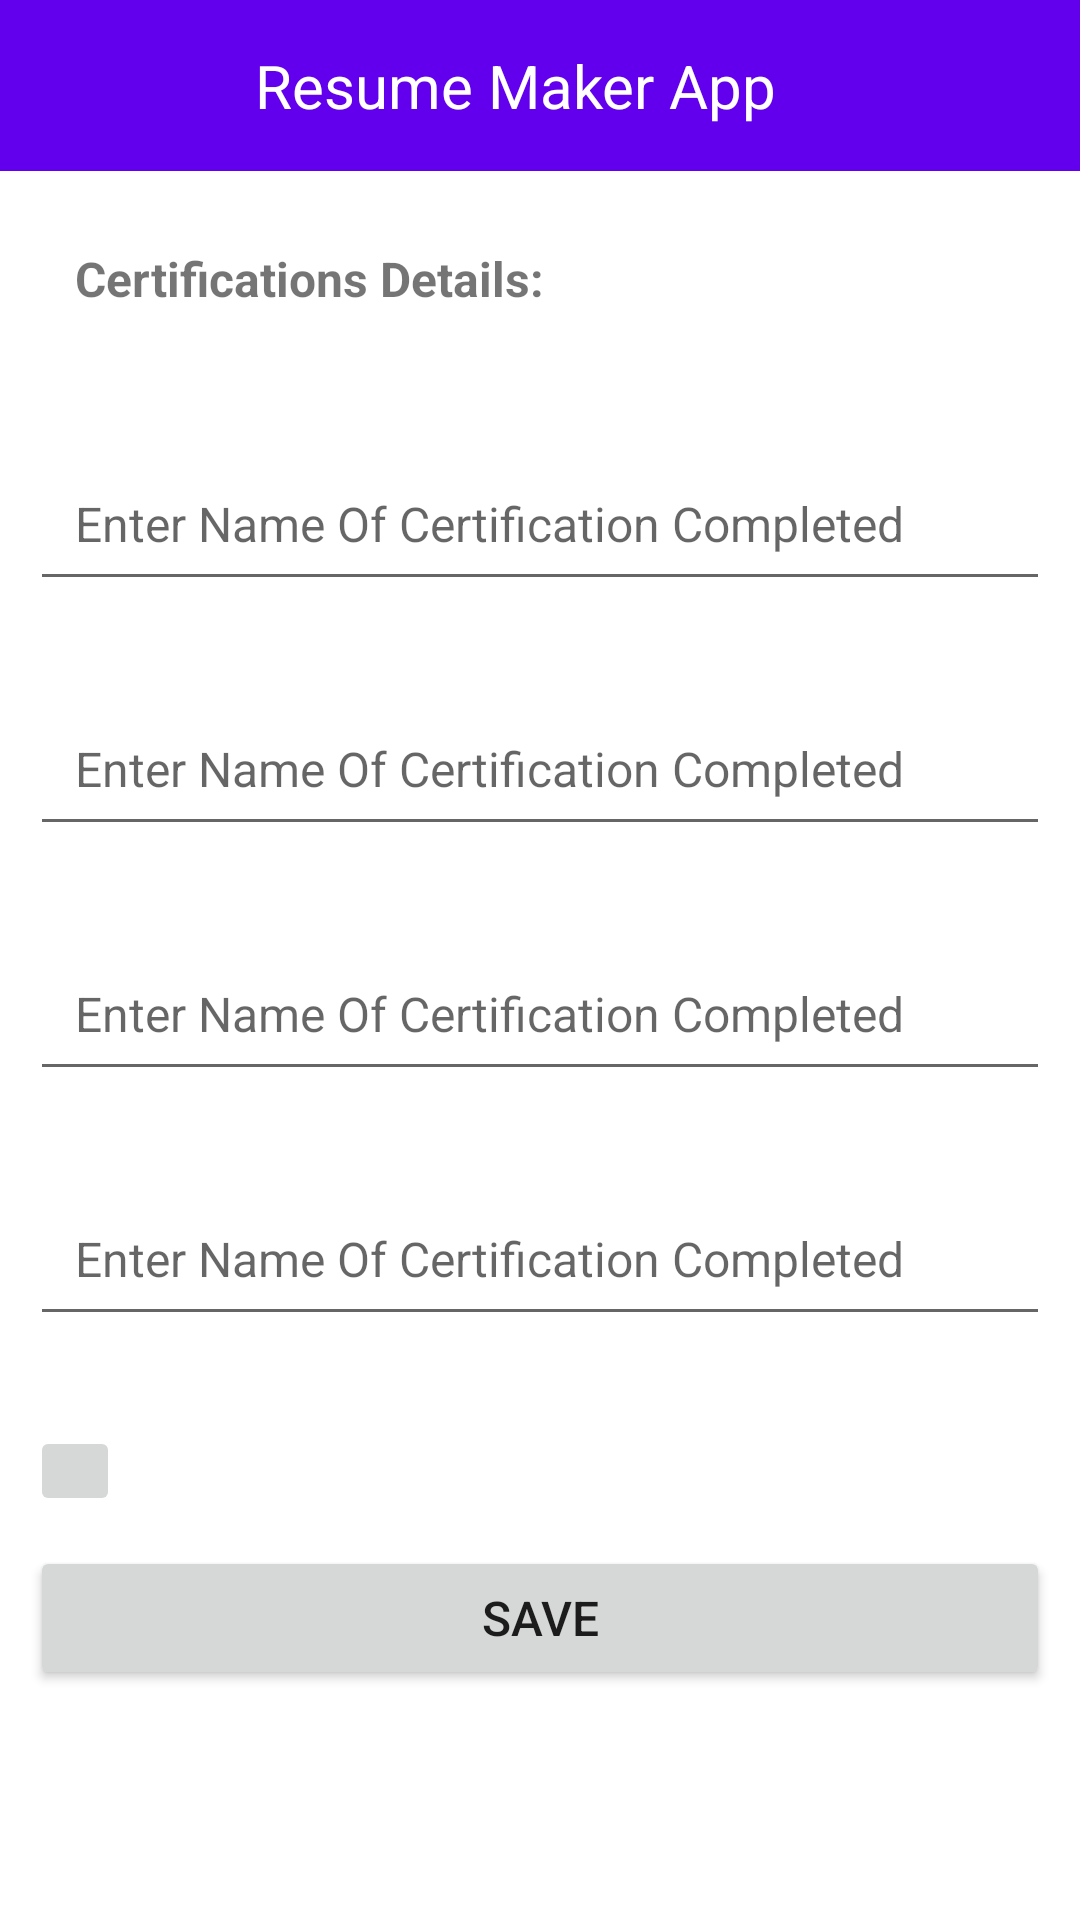

Android layout source for this screen:
<!-- AndroidManifest.xml: application theme Theme.RESUME_MAKER_APP -->
<!-- res/layout/activity_certification_.xml -->
<?xml version="1.0" encoding="utf-8"?>

<LinearLayout xmlns:android="http://schemas.android.com/apk/res/android"
    xmlns:app="http://schemas.android.com/apk/res-auto"
    xmlns:tools="http://schemas.android.com/tools"
    android:layout_width="match_parent"
    android:layout_height="match_parent"
    tools:context=".Education_activity"
    android:orientation="vertical">
    <include layout="@layout/normal_action_activity_bar"/>
    <TextView
        android:id="@+id/certifications"
        android:layout_width="match_parent"
        android:layout_height="wrap_content"
        android:layout_marginLeft="10sp"
        android:layout_marginTop="10sp"
        android:layout_marginRight="10sp"
        android:layout_marginBottom="10sp"
        android:padding="15dp"
        android:text="Certifications Details:"
        android:textSize="16sp"
        android:textStyle="bold" />
    <com.google.android.material.textfield.TextInputEditText
        android:id="@+id/certifications_data1"
        android:padding="15dp"
        android:layout_marginTop="20sp"
        android:layout_width="match_parent"
        android:layout_height="wrap_content"
        android:layout_marginBottom="10sp"
        android:layout_marginLeft="10sp"
        android:layout_marginRight="10sp"
        android:hint="Enter Name Of Certification Completed"
        android:textSize="16sp"/>
    <com.google.android.material.textfield.TextInputEditText
        android:id="@+id/certifications_data2"
        android:padding="15dp"
        android:layout_marginTop="20sp"
        android:layout_width="match_parent"
        android:layout_height="wrap_content"
        android:layout_marginBottom="10sp"
        android:layout_marginLeft="10sp"
        android:layout_marginRight="10sp"
        android:hint="Enter Name Of Certification Completed"
        android:textSize="16sp"/>
    <com.google.android.material.textfield.TextInputEditText
        android:id="@+id/certifications_data3"
        android:padding="15dp"
        android:layout_marginTop="20sp"
        android:layout_width="match_parent"
        android:layout_height="wrap_content"
        android:layout_marginBottom="10sp"
        android:layout_marginLeft="10sp"
        android:layout_marginRight="10sp"
        android:hint="Enter Name Of Certification Completed"
        android:textSize="16sp"/>
    <com.google.android.material.textfield.TextInputEditText
        android:id="@+id/certifications_data4"
        android:padding="15dp"
        android:layout_marginTop="20sp"
        android:layout_width="match_parent"
        android:layout_height="wrap_content"
        android:layout_marginBottom="10sp"
        android:layout_marginLeft="10sp"
        android:layout_marginRight="10sp"
        android:hint="Enter Name Of Certification Completed"
        android:textSize="16sp"/>
    <ImageButton
        android:id="@+id/certifications_data_add"
        android:layout_width="wrap_content"
        android:layout_height="wrap_content"
        android:padding="15dp"
        android:layout_marginTop="20sp"
        android:layout_marginBottom="10sp"
        android:layout_marginLeft="10sp"
        android:layout_marginRight="10sp"
        android:src="@drawable/add_icon"
        />

    <Button
        android:id="@+id/activity_button"
        android:layout_width="match_parent"
        android:layout_height="wrap_content"
        android:text="Save"
        android:layout_marginLeft="10sp"
        android:layout_marginRight="10sp"
        android:textSize="16sp"

        />
</LinearLayout>
<!-- res/layout/normal_action_activity_bar.xml (included above) -->
<?xml version="1.0" encoding="utf-8"?>

<RelativeLayout xmlns:android="http://schemas.android.com/apk/res/android"
    android:layout_width="match_parent"
    android:layout_height="wrap_content"
    android:background="@color/purple_500">
    <RelativeLayout
        android:layout_width="wrap_content"
        android:layout_height="wrap_content">
        <ImageView
            android:id="@+id/back_btn"
            android:layout_width="wrap_content"
            android:layout_height="wrap_content"
            android:layout_marginLeft="20sp"
            android:layout_centerVertical="true"
            android:src="@drawable/back_button"/>

        <TextView
            android:layout_width="wrap_content"
            android:layout_height="wrap_content"
            android:padding="15sp"
            android:text="Resume Maker App"
            android:textColor="@color/white"
            android:textSize="20sp"
            android:layout_marginLeft="70sp" />

    </RelativeLayout>
</RelativeLayout>
<!-- resources referenced by this layout -->
<resources>
  <color name="purple_500">#FF6200EE</color>
  <color name="white">#FFFFFFFF</color>
  <style name="Theme.RESUME_MAKER_APP" parent="Theme.MaterialComponents.DayNight.NoActionBar">
          
          <item name="colorPrimary">@color/purple_500</item>
          <item name="colorPrimaryVariant">@color/purple_700</item>
          <item name="colorOnPrimary">@color/white</item>
          
          <item name="colorSecondary">@color/teal_200</item>
          <item name="colorSecondaryVariant">@color/teal_700</item>
          <item name="colorOnSecondary">@color/black</item>
          
          <item name="android:statusBarColor" tools:targetApi="l">?attr/colorPrimaryVariant</item>
          
      </style>
  <color name="purple_700">#FF3700B3</color>
  <color name="teal_200">#FF03DAC5</color>
  <color name="teal_700">#FF018786</color>
  <color name="black">#FF000000</color>
</resources>
